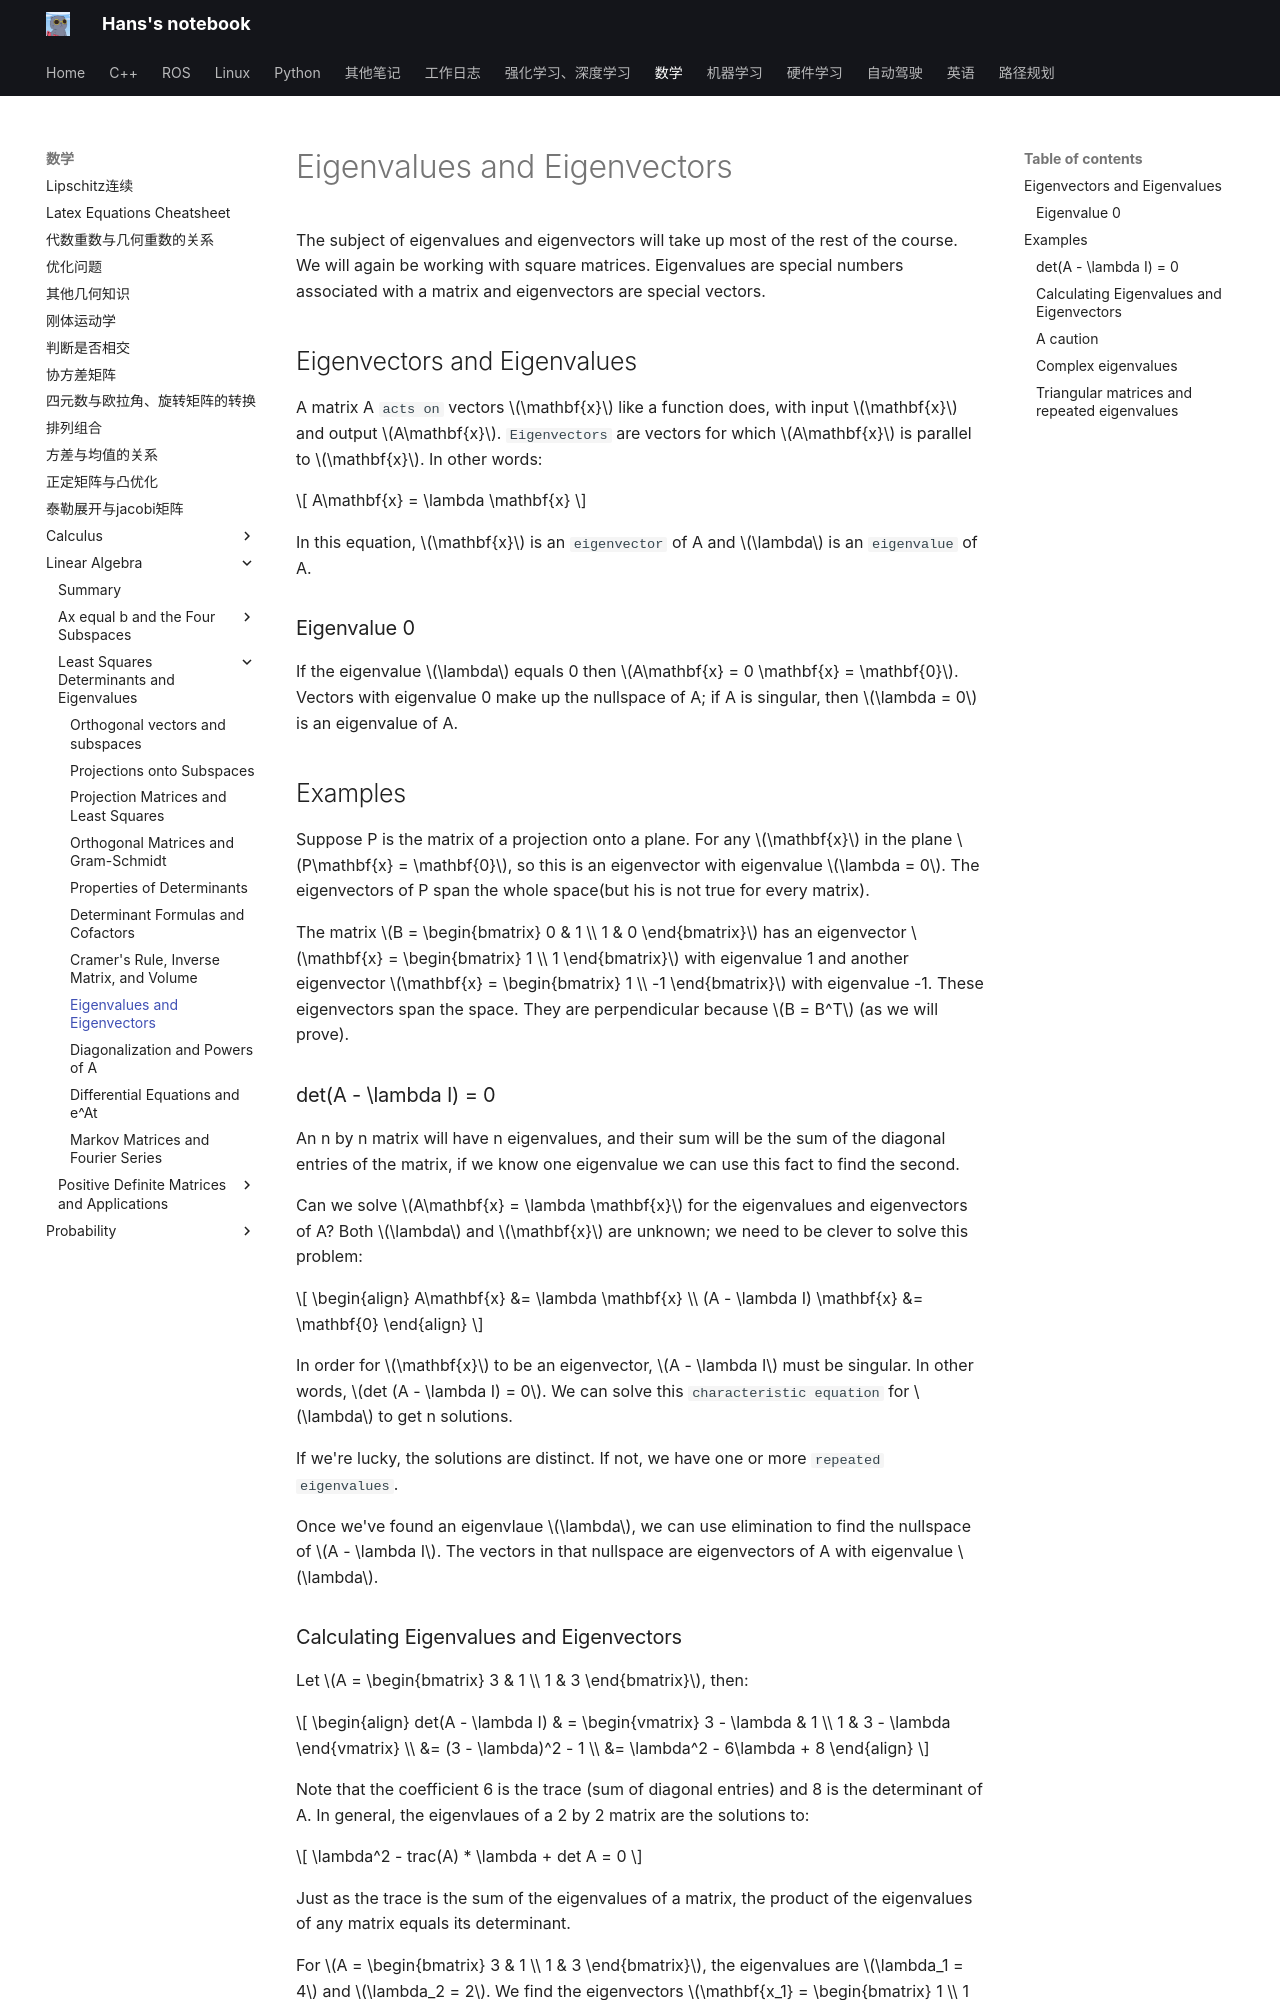

repository: hs867785578/my_note · page: 数学/Linear-Algebra/Least-Squares-Determinants-and-Eigenvalues/21_eigen/index.html · generator: mkdocs

# Eigenvalues and Eigenvectors

The subject of eigenvalues and eigenvectors will take up most of the rest of the course. We will again be working with square matrices. Eigenvalues are special numbers associated with a matrix and eigenvectors are special vectors.

## Eigenvectors and Eigenvalues

A matrix A `acts on` vectors $\mathbf{x}$ like a function does, with input $\mathbf{x}$ and output $A\mathbf{x}$. `Eigenvectors` are vectors for which $A\mathbf{x}$ is parallel to $\mathbf{x}$. In other words:

$$
A\mathbf{x} = \lambda \mathbf{x}
$$

In this equation, $\mathbf{x}$ is an `eigenvector` of A and $\lambda$ is an `eigenvalue` of A.

### Eigenvalue 0

If the eigenvalue $\lambda$ equals 0 then $A\mathbf{x} = 0 \mathbf{x} = \mathbf{0}$. Vectors with eigenvalue 0 make up the nullspace of A; if A is singular, then $\lambda = 0$ is an eigenvalue of A.

## Examples

Suppose P is the matrix of a projection onto a plane. For any $\mathbf{x}$ in the plane $P\mathbf{x} = \mathbf{0}$, so this is an eigenvector with eigenvalue $\lambda = 0$. The eigenvectors of P span the whole space(but his is not true for every matrix).

The matrix $B = \begin{bmatrix} 0 & 1 \\ 1 & 0 \end{bmatrix}$ has an eigenvector $\mathbf{x} = \begin{bmatrix} 1 \\ 1 \end{bmatrix}$ with eigenvalue 1 and another eigenvector $\mathbf{x} = \begin{bmatrix} 1 \\ -1 \end{bmatrix}$ with eigenvalue -1. These eigenvectors span the space. They are perpendicular because $B = B^T$ (as we will prove).

### det(A - \lambda I) = 0

An n by n matrix will have n eigenvalues, and their sum will be the sum of the diagonal entries of the matrix, if we know one eigenvalue we can use this fact to find the second.

Can we solve $A\mathbf{x} = \lambda \mathbf{x}$ for the eigenvalues and eigenvectors of A? Both $\lambda$ and $\mathbf{x}$ are unknown; we need to be clever to solve this problem:

$$
\begin{align}
A\mathbf{x} &= \lambda \mathbf{x} \\
(A - \lambda I) \mathbf{x} &= \mathbf{0}
\end{align}
$$

In order for $\mathbf{x}$ to be an eigenvector, $A - \lambda I$ must be singular. In other words, $det (A - \lambda I) = 0$. We can solve this `characteristic equation` for $\lambda$ to get n solutions.

If we're lucky, the solutions are distinct. If not, we have one or more `repeated eigenvalues`.

Once we've found an eigenvlaue $\lambda$, we can use elimination to find the nullspace of $A - \lambda I$. The vectors in that nullspace are eigenvectors of A with eigenvalue $\lambda$.
